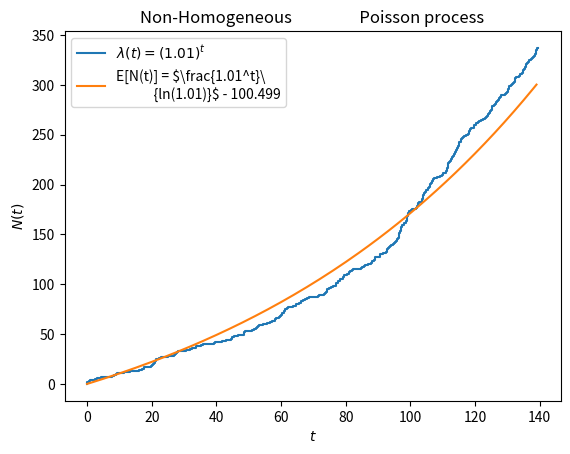

Reproduce this figure in Python.
# Imports
import numpy as np
import matplotlib.pyplot as plt

# define hpp function
def gen_nhpp(lmbda_bar = 8 ,  T = 140):
    '''
    param lmbda_bar: rate parameter that 
    dominates the rate param of the NHPP
    T : maximum time
    '''
    # inits
    s = [0]
    t = [0]

    # begin loop
    while s[-1] < T:
        # generate uniform r.v. ~ Unif[0,1]
        u = np.random.uniform(0,1)
        # generate w ~ Exponential(lambda) 
        w = - np.log(u)/lmbda_bar 
        s.append(s[-1] + w)
        # geenrate D ~ Unif[0,1]
        D = np.random.uniform(0,1)
        # acceptance criterion
        if D < (1.01)**s[-1] / lmbda_bar:
            t.append(s[-1])
        
        if t[-1] > T:
            num_events = np.arange(len(t[:-1]))
            print(f'Breakpoint 1: the number of events is {num_events[-1]}, and the time taken to reach them is {t[:-1][-1]}')
            # get time to event & count the 
            # number of events
            return t[:-1] , num_events
    else:
        num_events = np.arange(len(t))
        print(f'Breakpoint 2: the number of events is {num_events[-1]}, and the time taken to reach them is {t[-1]}')
        # get time to event & count the number 
        # of events
        return t , num_events

# main namespace
if __name__ == '__main__': 
    # generate the time(s) to event(s) 
    # AND count of events
    nhpp_event_times , events = gen_nhpp() 
    # Make plots
    fig , ax = plt.subplots()
    # step graph
    ax.step(nhpp_event_times , events , 
            label = f'$\lambda(t) = (1.01)^t$') 
    # Integrating the rate function to get E[N(t)]
    x = np.arange(140)
    y = 1.01**x/np.log(1.01) - (1.01)**0/np.log(1.01)
    ax.plot(x , y , label = r'E[N(t)] = $\frac{1.01^t}\
            {ln(1.01)}$ - 100.499')
    # Auxiliaries
    ax.set_xlabel(r'$t$')
    ax.set_ylabel(r'$N(t)$')
    ax.set_title('Non-Homogeneous \
                 Poisson process')
    ax.legend(loc='best')
    plt.show()